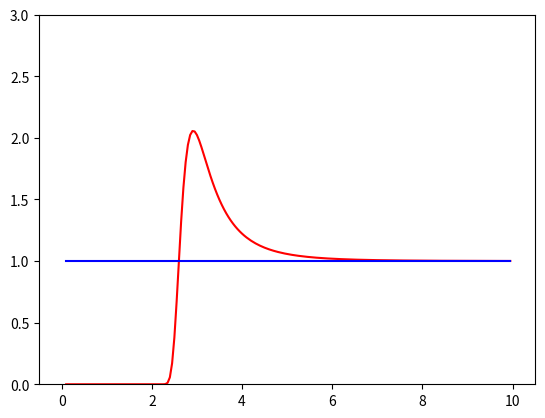

Here is the Python script that generated this plot: (Note: this script raises an exception after producing the figure.)
# This program is used to illustrate the very basic idea of classic density
# functional theory (cDFT) in the ideal limit with a python version code.

# import some module
import math
import numpy as np
import matplotlib.pyplot as plt
import time


# fxn to calculate lj potential
#calculate external potential
def v_ext_cal(epsilon_cal, sigma_cal, r, v_ext):
	for i in range(len(r)):
		v_ext[i] = 4*epsilon_cal*( (sigma_cal/r[i])**12 - (sigma_cal/r[i])**6 )
		if (v_ext[i] >= 100):
			v_ext = 100


# Description: rho here is density


# constant define
kb = 1.38064852e-23                                                                 # unit: J/Klevin
T = 300                                                                             # unit: Klevin
beta = 1/(kb*T)                                                                     # unit: 1./J
plank_constant = 6.626070040e-34                                                    # unit: J*m
NA = 6.022140857e23                                                                 # unit: mol-1
mass_neon = 20.18e-3/NA                                                             # unit: kg
const_lambda = math.sqrt((beta*(plank_constant**2)) / (2*math.pi*mass_neon))        # unit: m
epsilon = 1.8e3/NA                                                                 # unit: J
sigma = 2.6                                                                        # unit: Angstrom
dr = 0.5e-1
r = np.arange(0.1, 10, dr)
delta_coeff = 0.1;
rho_bulk = 0.033;

mu = math.log(rho_bulk*(const_lambda**3)) / beta;

#print(r.shape)

# analytic solution
v_ext_ana = np.empty(r.shape)
v_ext_cal(epsilon, sigma, r, v_ext_ana)
rho_eq_ana = np.empty(r.shape)
for i in range(len(rho_eq_ana)):
	rho_eq_ana[i] = (math.exp(beta*mu)/(const_lambda**3)) * math.exp(-beta*v_ext_ana[i]);


# numerical initial guess
rho_initial = rho_bulk * np.ones(rho_eq_ana.shape)
rho_eq = np.empty(r.shape)
rho_new = np.empty(r.shape)

# Picard iteration parameters
mixing_parameter = 0.5
torr = 1e-5

#plt.scatter(r, rho_eq_ana)
plt.show()
figure = plt.gca()

#plt.ion()
figure.set_xlim(-0.5, 10.5)
figure.set_ylim(0, 3)
line_ana = figure.plot(r, rho_eq_ana/rho_bulk, 'r-')





# iteration till convergence
step=0
while (1):

	# visualization of the code
	if (step==0):
		rho_prev = rho_initial
		line_num, = figure.plot(r, rho_prev/rho_bulk, 'b-')
	else:
		figure.lines.remove(line_num)
		line_num, = figure.plot(r, rho_new/rho_bulk, 'b-')



	# calculate the new equilibrium density
	for i in range(len(rho_eq_ana)):
		rho_eq[i] = (math.exp(beta*mu)/(const_lambda**3)) * math.exp(-beta*v_ext_ana[i])

	# picard iteration
	for i in range(len(rho_new)):
		rho_new[i] = (1-mixing_parameter) * rho_prev[i] + mixing_parameter * rho_eq[i]

	tot_err = 0
	for i in range(len(rho_new)):
		tot_err = tot_err + (rho_new[i] - rho_prev[i])**2

	tot_err = math.sqrt(tot_err)
	if (tot_err < torr):
		break
	else:
		for i in range(len(rho_new)):
			rho_prev[i] = rho_new[i]

	step = step + 1
	plt.pause(0.5)

plt.show()